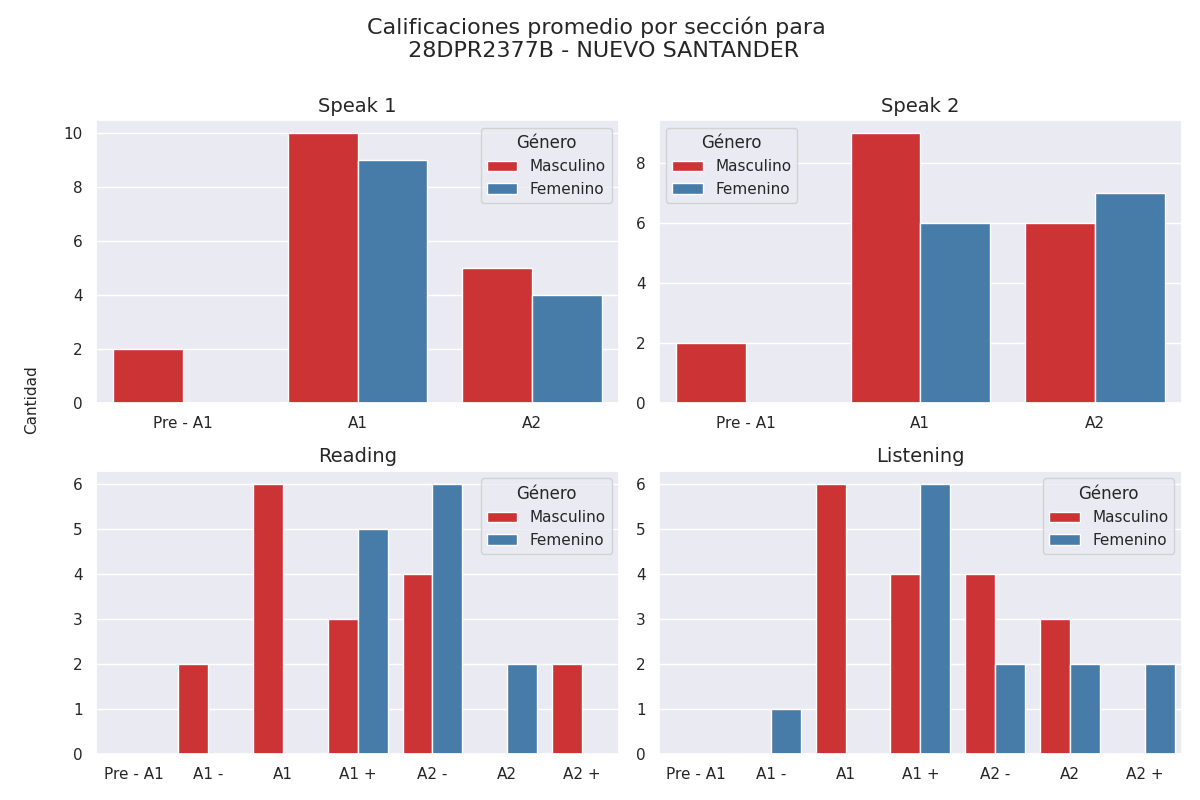

Values plotted in this chart, from the file beside it:
seccion, calificacion, cantidad, genero
speak 1, Pre - A1, 2, 0
speak 1, A1, 10, 0
speak 1, A2, 5, 0
speak 2, Pre - A1, 2, 0
speak 2, A1, 9, 0
speak 2, A2, 6, 0
reading, Pre - A1, 0, 0
reading, A1 -, 2, 0
reading, A1, 6, 0
reading, A1 +, 3, 0
reading, A2 -, 4, 0
reading, A2, 0, 0
reading, A2 +, 2, 0
listening, Pre - A1, 0, 0
listening, A1 -, 0, 0
listening, A1, 6, 0
listening, A1 +, 4, 0
listening, A2 -, 4, 0
listening, A2, 3, 0
listening, A2 +, 0, 0
speak 1, Pre - A1, 0, 1
speak 1, A1, 9, 1
speak 1, A2, 4, 1
speak 2, Pre - A1, 0, 1
speak 2, A1, 6, 1
speak 2, A2, 7, 1
reading, Pre - A1, 0, 1
reading, A1 -, 0, 1
reading, A1, 0, 1
reading, A1 +, 5, 1
reading, A2 -, 6, 1
reading, A2, 2, 1
reading, A2 +, 0, 1
listening, Pre - A1, 0, 1
listening, A1 -, 1, 1
listening, A1, 0, 1
listening, A1 +, 6, 1
listening, A2 -, 2, 1
listening, A2, 2, 1
listening, A2 +, 2, 1
